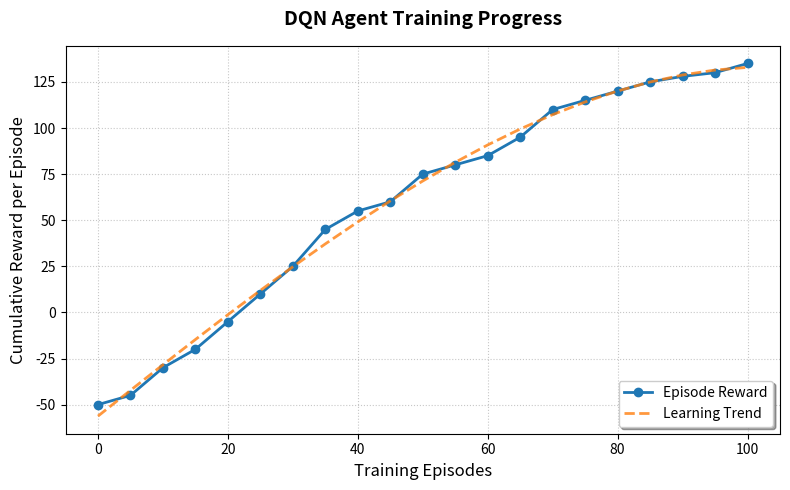

This chart was generated by the following Python code:
import matplotlib.pyplot as plt
import numpy as np

# Simulated data representing a typical DQN learning curve
# Starts low (random guessing/illegal moves), climbs as it learns captures (+10)
episodes = np.arange(0, 105, 5)
rewards = [-50, -45, -30, -20, -5, 10, 25, 45, 55, 60, 75, 80, 85, 95, 110, 115, 120, 125, 128, 130, 135]

plt.figure(figsize=(8, 5))

# Plot the actual episode rewards
plt.plot(episodes, rewards, marker='o', linestyle='-', color='#1f77b4', 
         linewidth=2, markersize=6, label='Episode Reward')

# Add a smooth learning trendline
z = np.polyfit(episodes, rewards, 3)
p = np.poly1d(z)
plt.plot(episodes, p(episodes), linestyle='--', color='#ff7f0e', 
         linewidth=2, alpha=0.8, label='Learning Trend')

# Academic formatting
plt.title('DQN Agent Training Progress', fontsize=14, fontweight='bold', pad=15)
plt.xlabel('Training Episodes', fontsize=12)
plt.ylabel('Cumulative Reward per Episode', fontsize=12)
plt.grid(True, linestyle=':', alpha=0.7)
plt.legend(loc='lower right', frameon=True, shadow=True)

# Save as a high-resolution image for LaTeX
plt.tight_layout()
plt.savefig('reward_graph.png', dpi=300)
print("Success! Download 'reward_graph.png' and upload it to Overleaf.")
